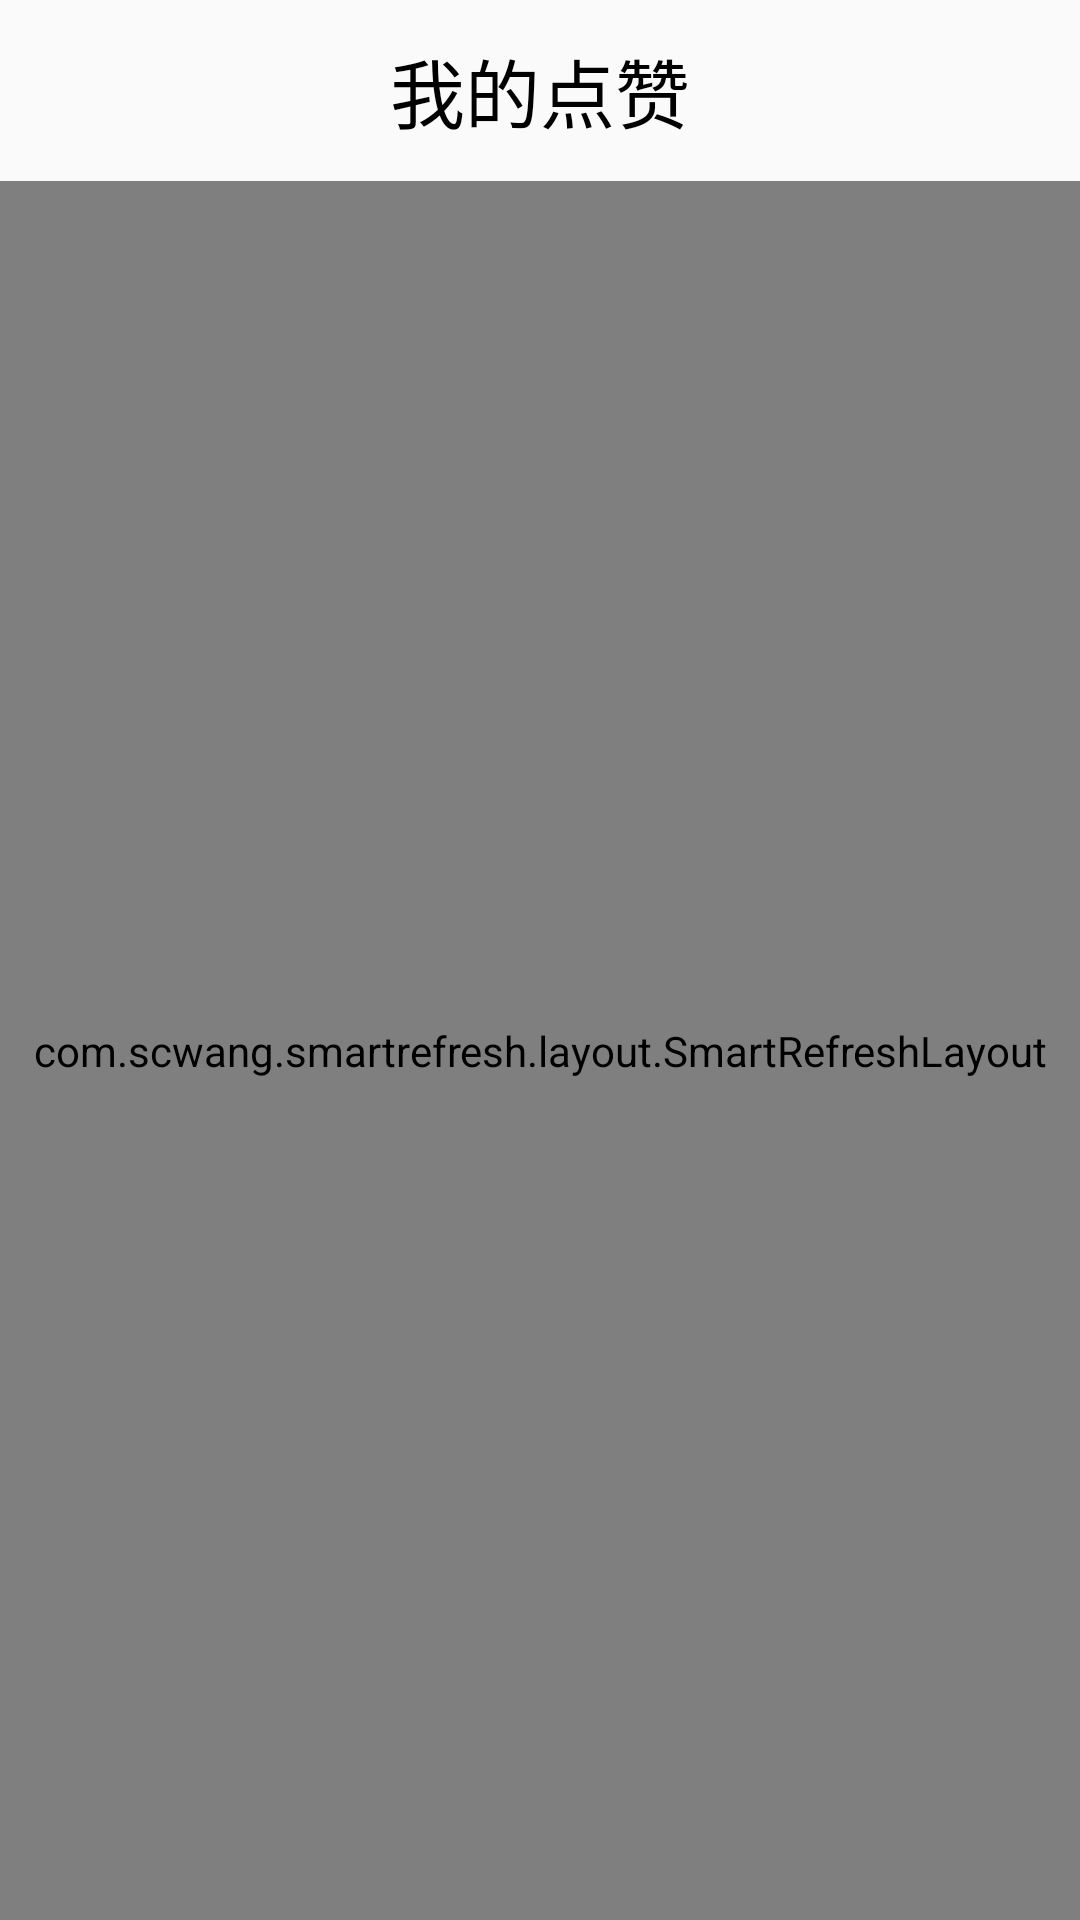

This screen was rendered from an Android layout file. Write that file and the resources it references.
<!-- AndroidManifest.xml: application theme AppTheme -->
<!-- res/layout/activity_like.xml -->
<?xml version="1.0" encoding="utf-8"?>
<LinearLayout
    xmlns:android="http://schemas.android.com/apk/res/android"
    xmlns:app="http://schemas.android.com/apk/res-auto"
    xmlns:tools="http://schemas.android.com/tools"
    android:layout_width="match_parent"
    android:layout_height="match_parent"
    tools:context=".LikeActivity"
    android:orientation="vertical">

    <RelativeLayout
        android:layout_width="match_parent"
        android:layout_height="wrap_content">
        <Button
            android:id="@+id/likeLast"
            android:layout_width="50dp"
            android:layout_height="50dp"
            android:background="@drawable/last"
            android:layout_marginLeft="5dp"
            android:layout_centerVertical="true"/>
        <TextView
            android:layout_width="wrap_content"
            android:layout_height="wrap_content"
            android:layout_centerHorizontal="true"
            android:layout_marginTop="12dp"
            android:layout_marginBottom="12dp"
            android:text="我的点赞"
            android:textSize="25sp"
            android:textColor="#000000" />


    </RelativeLayout>

    <com.scwang.smartrefresh.layout.SmartRefreshLayout
        android:id="@+id/likeRefreshLayout"
        android:layout_width="match_parent"
        android:layout_height="match_parent">
        <com.scwang.smartrefresh.layout.header.ClassicsHeader
            android:layout_width="match_parent"
            android:layout_height="wrap_content"/>
        <androidx.recyclerview.widget.RecyclerView
            android:id="@+id/likeRecyclerview"
            android:layout_width="match_parent"
            android:layout_height="wrap_content"/>
    </com.scwang.smartrefresh.layout.SmartRefreshLayout>

</LinearLayout>
<!-- resources referenced by this layout -->
<resources>
  <style name="AppTheme" parent="Theme.AppCompat.Light.NoActionBar">
          
          <item name="colorPrimary">@color/colorPrimary</item>
          <item name="colorPrimaryDark">#1A000000</item>
          <item name="colorAccent">@color/colorAccent</item>
      </style>
  <color name="colorPrimary">#6200EE</color>
  <color name="colorAccent">#03DAC5</color>
</resources>
